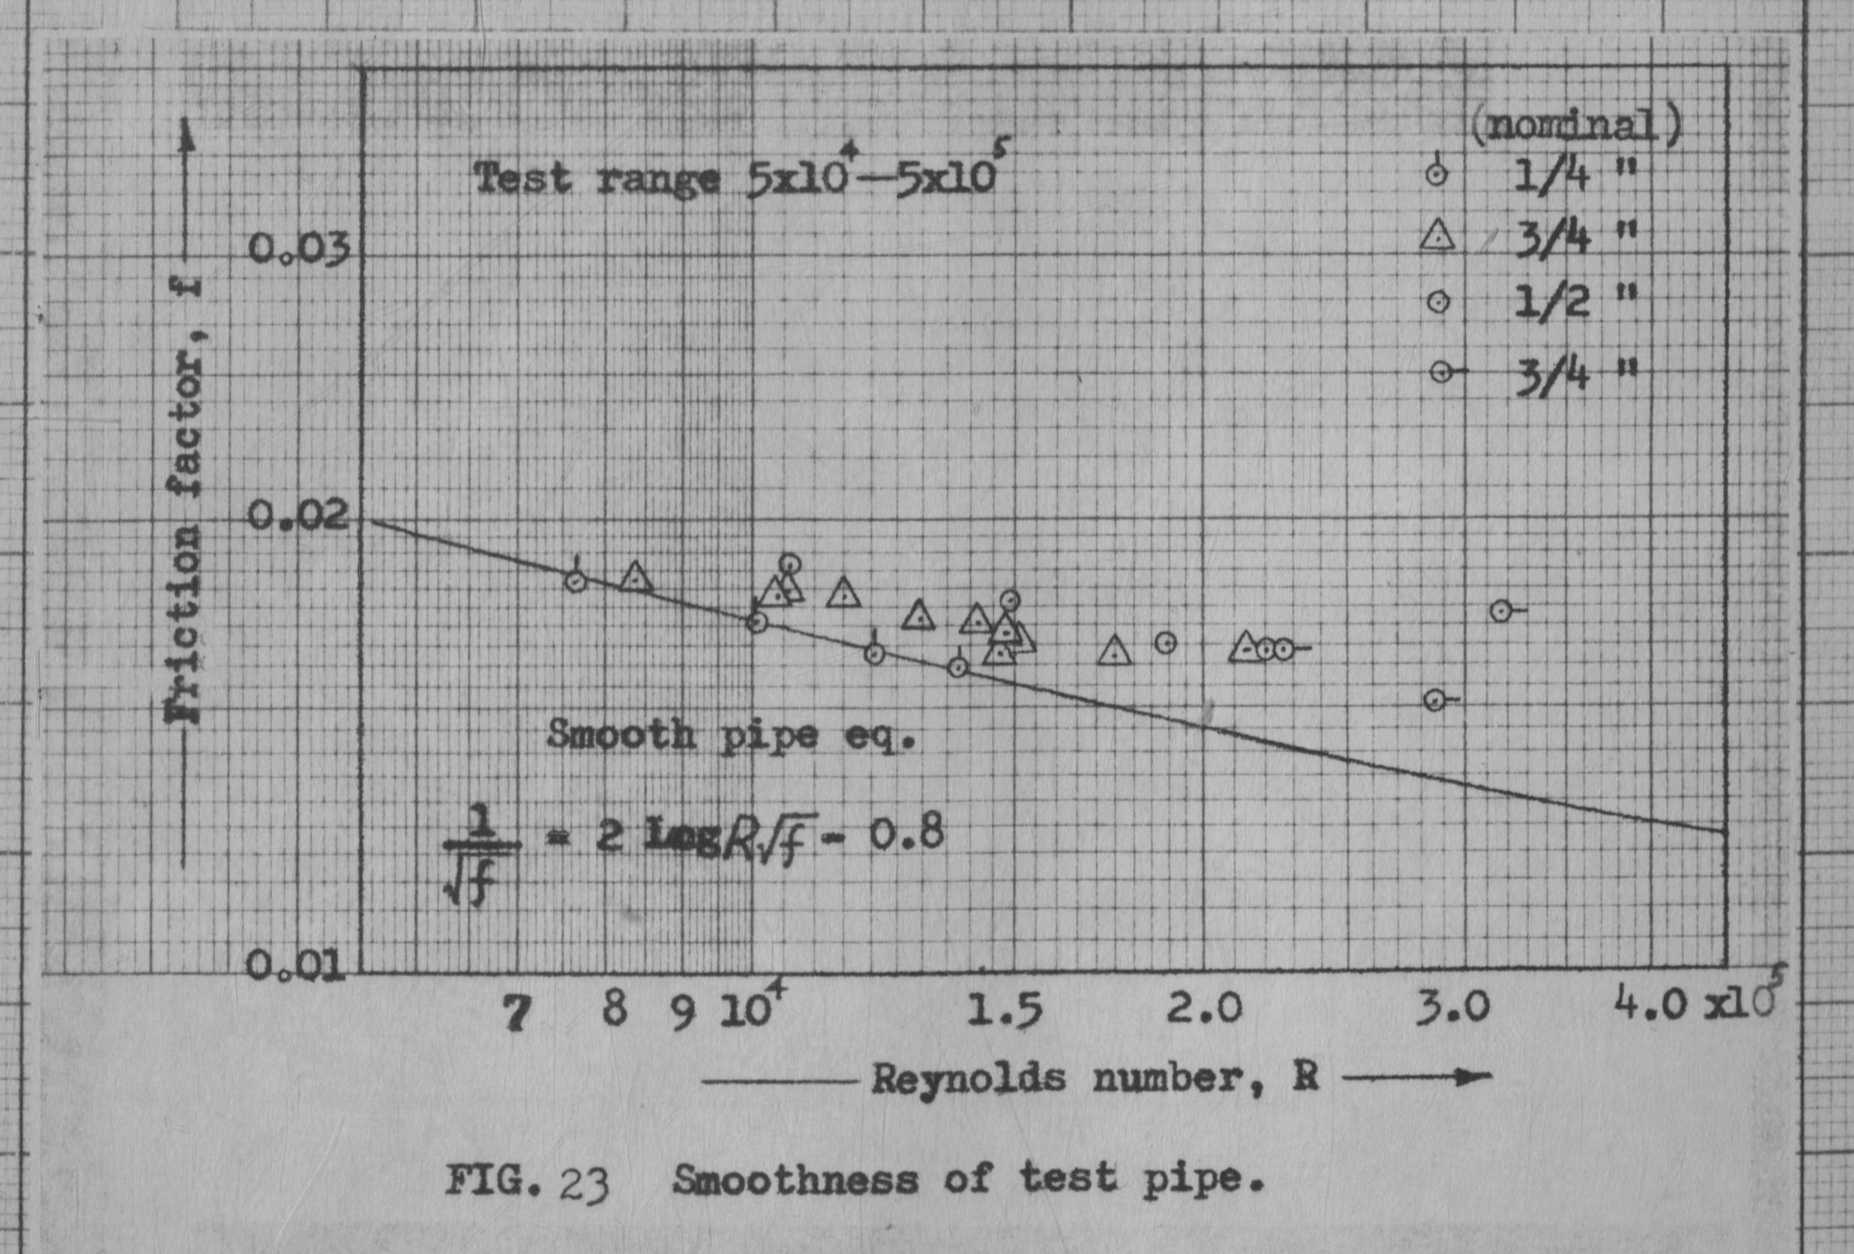

The file beside this chart, header and first rows:
d_0, Re_l0, f
0.302, 76564, 0.01819
0.302, 101067, 0.01706
0.302, 120937, 0.01623
0.302, 137568, 0.01587
0.423, 83815, 0.01821
0.423, 104369, 0.01774
0.423, 105981, 0.01788
0.423, 115486, 0.01771
0.423, 129966, 0.01711
0.423, 141839, 0.01697
0.423, 146941, 0.01621
0.423, 148065, 0.01674
0.423, 150818, 0.01651
0.423, 175011, 0.01617
0.423, 213947, 0.01628
0.5, 106138, 0.0186
0.5, 148966, 0.0176
0.5, 189534, 0.01646
0.5, 220611, 0.01627
0.71, 226437, 0.0163
0.71, 285470, 0.01503
0.71, 316300, 0.01724
